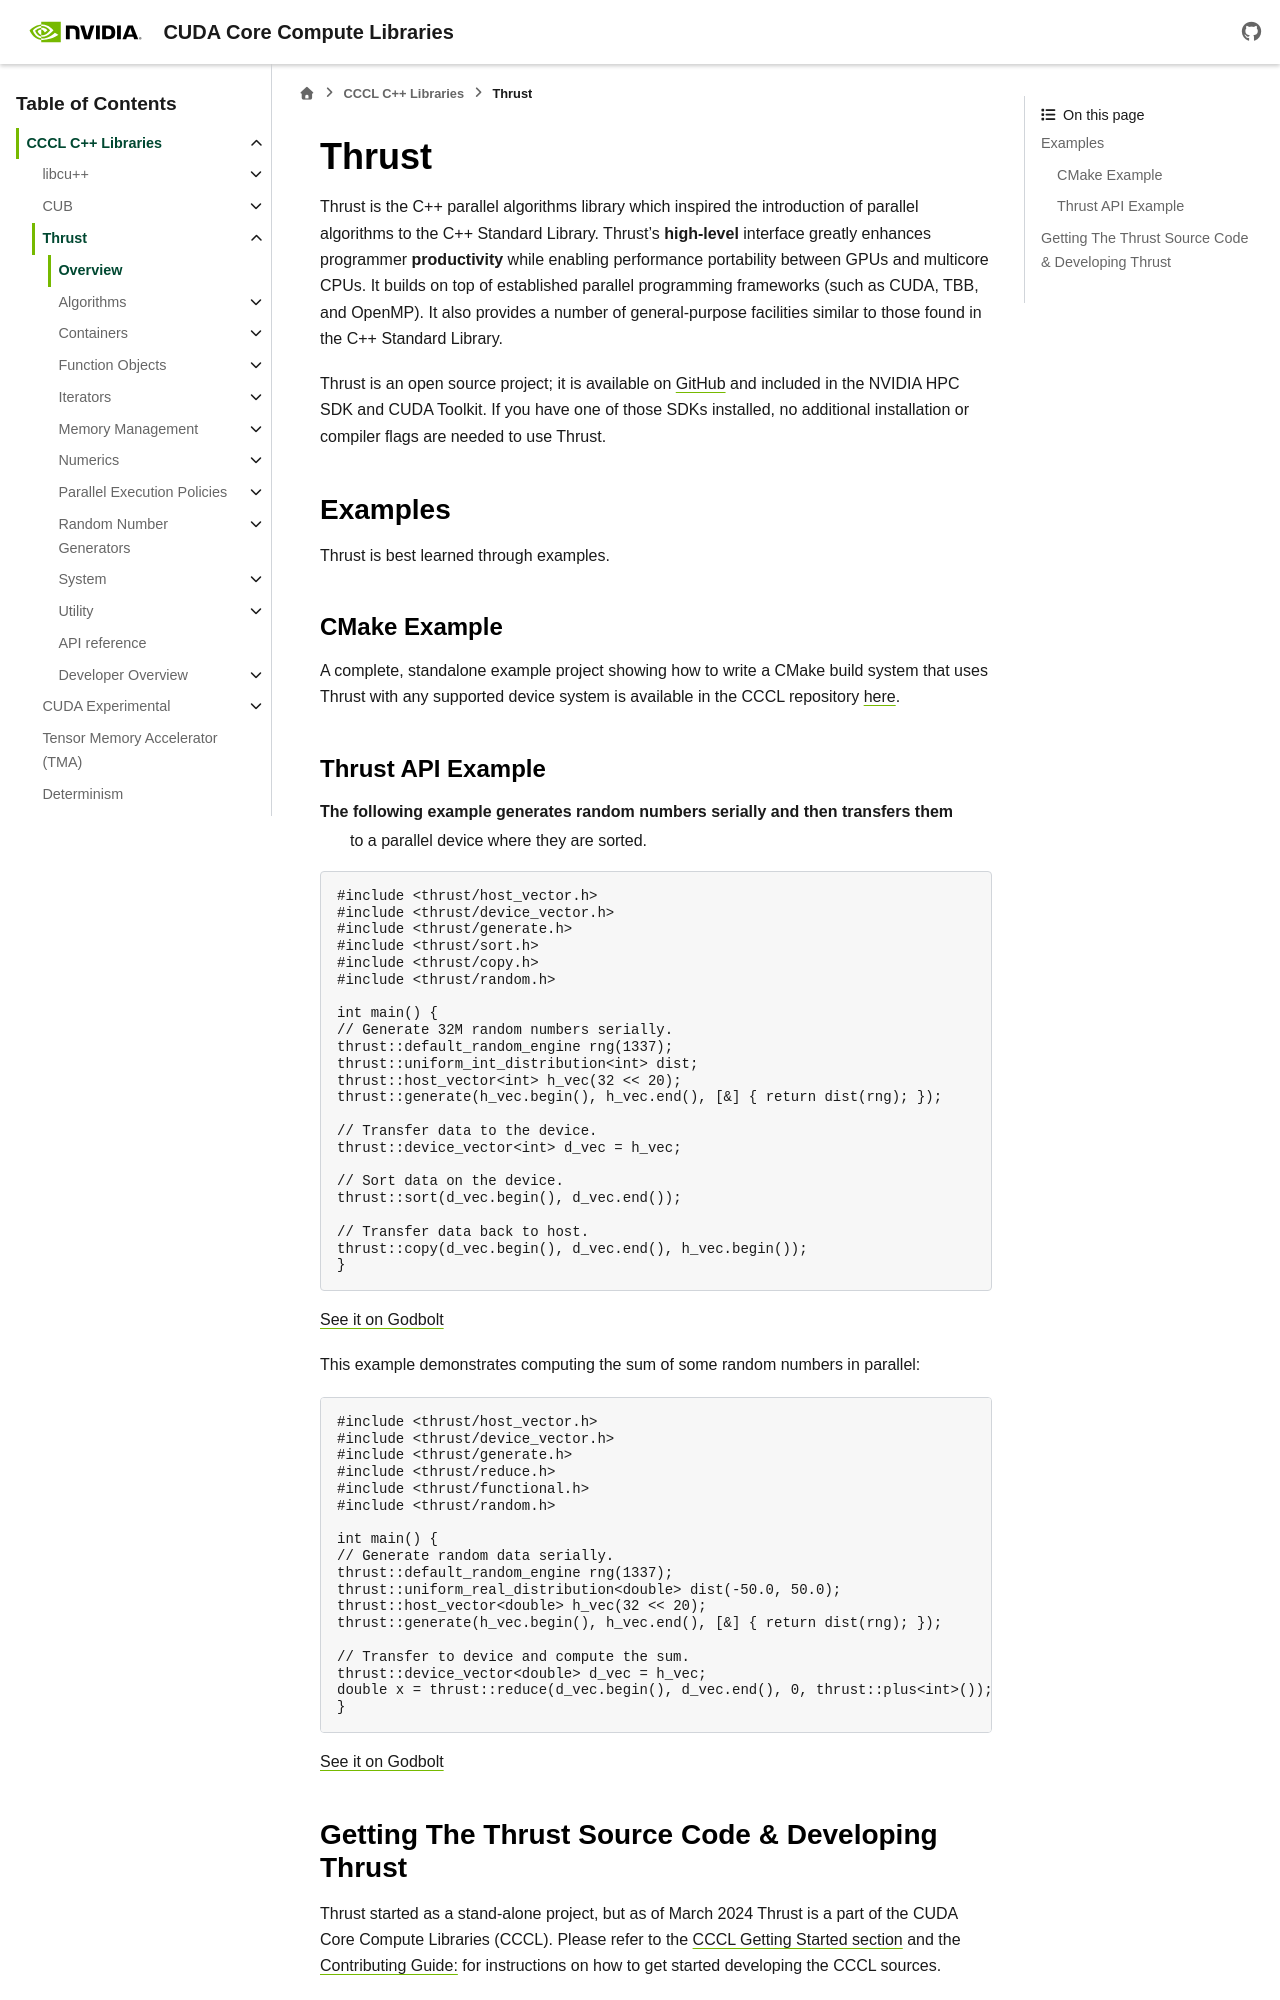

repository: wmaxey/cccl · page: docs/unstable/thrust/index.html · generator: sphinx

.. _thrust-module:

Thrust
======

.. toctree::
   :hidden:
   :maxdepth: 2

   Overview <self>
   developer_overview
   API documentation <api>
   API reference <api/index>

Thrust is the C++ parallel algorithms library which inspired the introduction of parallel algorithms to the
C++ Standard Library. Thrust's **high-level** interface greatly enhances programmer **productivity** while
enabling performance portability between GPUs and multicore CPUs.
It builds on top of established parallel programming frameworks (such as CUDA, TBB, and OpenMP).
It also provides a number of general-purpose facilities similar to those found in the C++ Standard Library.

Thrust is an open source project; it is available on `GitHub <https://github.com/NVIDIA/cccl>`__
and included in the NVIDIA HPC SDK and CUDA Toolkit.
If you have one of those SDKs installed, no additional installation or compiler flags are needed to use Thrust.

Examples
--------

Thrust is best learned through examples.

-------------
CMake Example
-------------

A complete, standalone example project showing how to write a CMake build system that uses Thrust with any supported
device system is available in the CCCL repository `here <https://github.com/NVIDIA/cccl/tree/main/examples/thrust_flexible_device_system>`__.

------------------
Thrust API Example
------------------

The following example generates random numbers serially and then transfers them
  to a parallel device where they are sorted.

.. code:: cpp

   #include <thrust/host_vector.h>
   #include <thrust/device_vector.h>
   #include <thrust/generate.h>
   #include <thrust/sort.h>
   #include <thrust/copy.h>
   #include <thrust/random.h>

   int main() {
   // Generate 32M random numbers serially.
   thrust::default_random_engine rng(1337);
   thrust::uniform_int_distribution<int> dist;
   thrust::host_vector<int> h_vec(32 << 20);
   thrust::generate(h_vec.begin(), h_vec.end(), [&] { return dist(rng); });

   // Transfer data to the device.
   thrust::device_vector<int> d_vec = h_vec;

   // Sort data on the device.
   thrust::sort(d_vec.begin(), d_vec.end());

   // Transfer data back to host.
   thrust::copy(d_vec.begin(), d_vec.end(), h_vec.begin());
   }


`See it on Godbolt <https://godbolt.org/z/GeWEd8Er9>`__

This example demonstrates computing the sum of some random numbers in parallel:

.. code:: cpp

   #include <thrust/host_vector.h>
   #include <thrust/device_vector.h>
   #include <thrust/generate.h>
   #include <thrust/reduce.h>
   #include <thrust/functional.h>
   #include <thrust/random.h>

   int main() {
   // Generate random data serially.
   thrust::default_random_engine rng(1337);
   thrust::uniform_real_distribution<double> dist(-50.0, 50.0);
   thrust::host_vector<double> h_vec(32 << 20);
   thrust::generate(h_vec.begin(), h_vec.end(), [&] { return dist(rng); });

   // Transfer to device and compute the sum.
   thrust::device_vector<double> d_vec = h_vec;
   double x = thrust::reduce(d_vec.begin(), d_vec.end(), 0, thrust::plus<int>());
   }

`See it on Godbolt <https://godbolt.org/z/cnsbWWME7>`__
